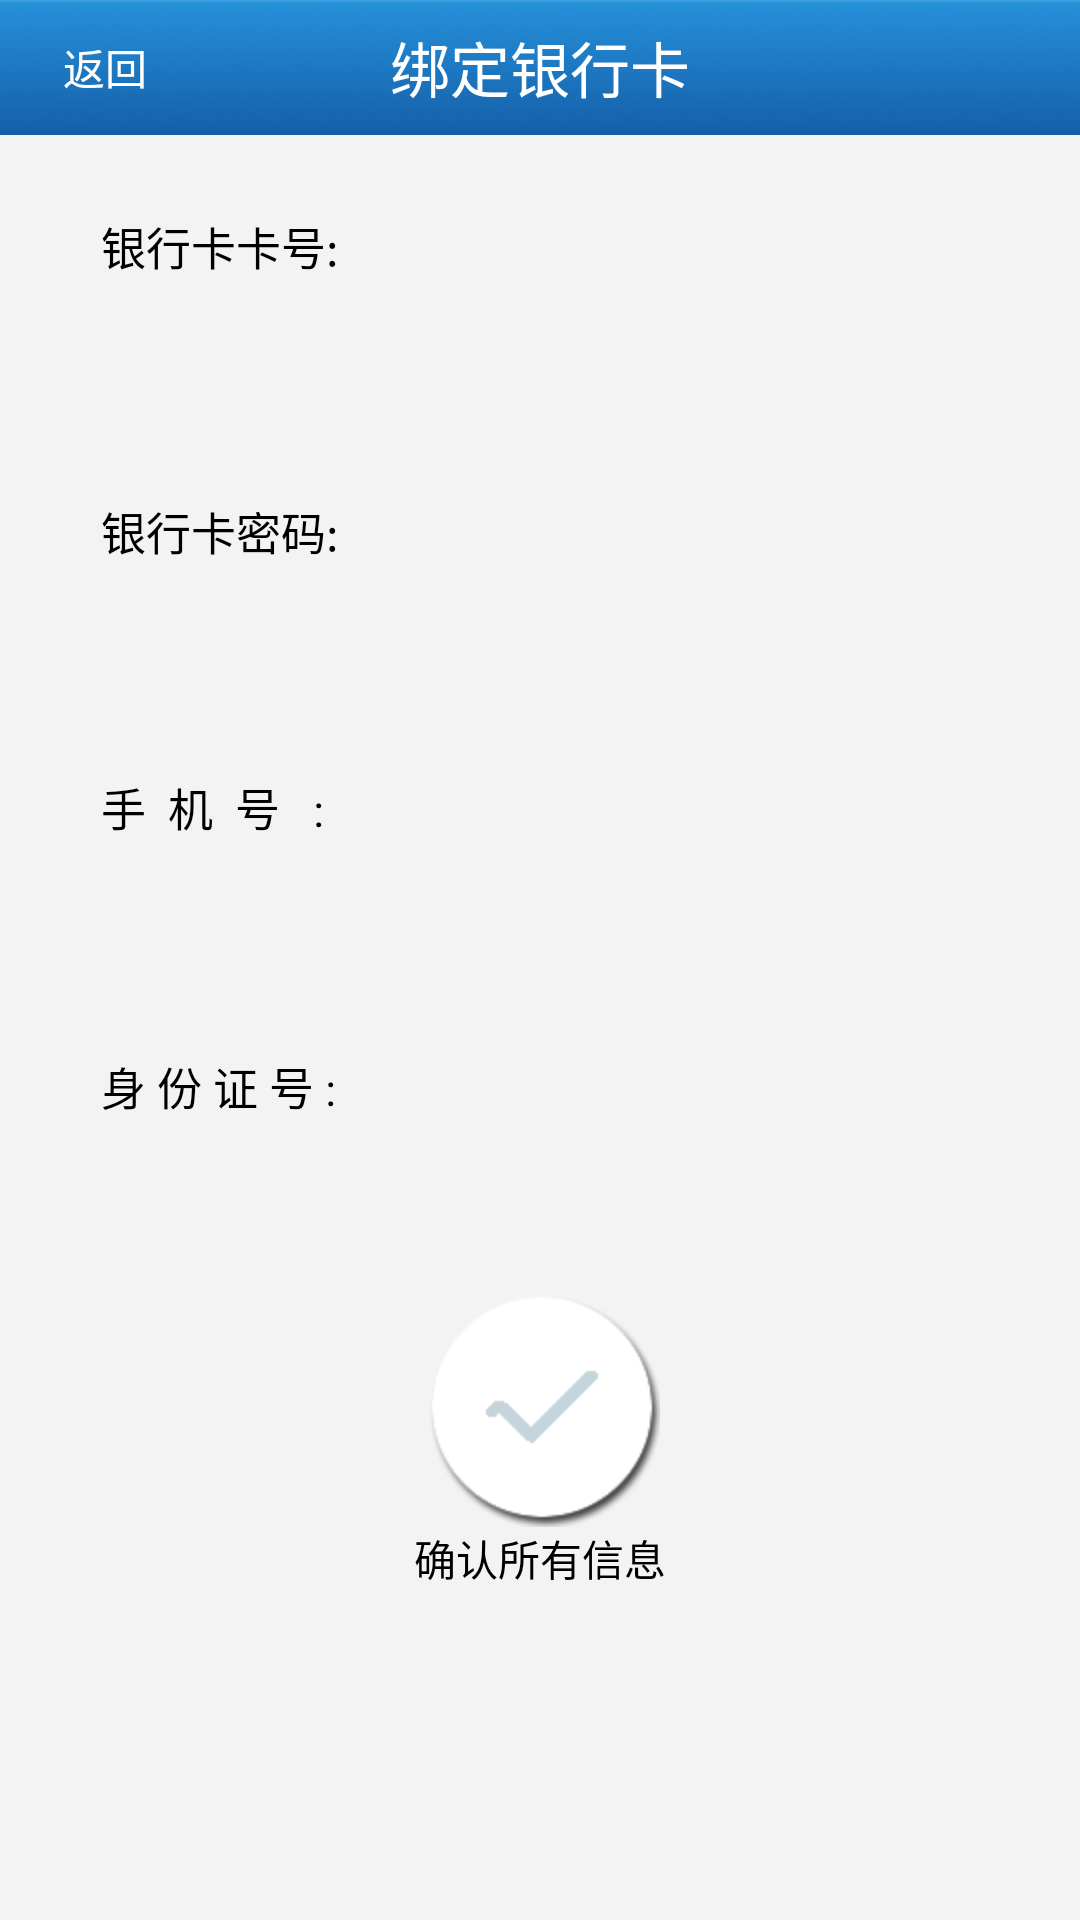

Reconstruct the res/layout file that produces this screen, plus the resources it refers to.
<!-- AndroidManifest.xml: application theme android:Theme.NoTitleBar -->
<!-- res/layout/linkbankcard.xml -->
<?xml version="1.0" encoding="utf-8"?>

<RelativeLayout xmlns:android="http://schemas.android.com/apk/res/android"
    android:layout_width="match_parent"
    android:layout_height="match_parent"
    android:background="#f3f3f3" >

    <RelativeLayout
        android:id="@+id/rl_layout"
        android:layout_width="fill_parent"
        android:layout_height="45dp"
        android:background="@drawable/title"
        android:gravity="center_vertical" >

        <Button
            android:id="@+id/btn_back_c"
            android:layout_width="70dp"
            android:layout_height="wrap_content"
            android:layout_centerVertical="true"
            android:background="@drawable/title_btn_back"
            android:text="返回"
            android:textColor="#fff"
            android:textSize="14sp" />

        <TextView
            android:id="@+id/textView2"
            android:layout_width="wrap_content"
            android:layout_height="wrap_content"
            android:layout_centerHorizontal="true"
            android:layout_centerVertical="true"
            android:text="绑定银行卡"
            android:textColor="#ffffff"
            android:textSize="20sp" />
    </RelativeLayout>
    
<RelativeLayout
    android:layout_width="fill_parent"
    android:layout_height="fill_parent"
    android:layout_below="@+id/rl_layout"
    android:orientation="vertical" >
  

    <LinearLayout
        android:id="@+id/linearLayout1"
        android:layout_width="300dip"
        android:layout_height="50dip"
        android:layout_alignParentTop="true"
        android:layout_centerHorizontal="true"
        android:layout_marginTop="14dp"
        android:background="@drawable/singleline_item_bg" >

        <TextView
            android:id="@+id/link2"
            android:layout_width="wrap_content"
            android:layout_height="wrap_content"
            android:text=" 银行卡卡号:"
            android:textAppearance="?android:attr/textAppearanceLarge"
            android:textColor="@android:color/black"
            android:textSize="15sp" />

        <EditText
            android:id="@+id/cardNum"
            android:layout_width="match_parent"
            android:layout_height="match_parent"
            android:alpha="0"
            android:inputType="number" >

            <requestFocus />
        </EditText>
    </LinearLayout>
    <TextView
        android:id="@+id/idCardNum_label"
        android:layout_width="wrap_content"
        android:layout_height="wrap_content"
        android:layout_alignLeft="@+id/linearLayout4"
        android:layout_below="@+id/linearLayout4"
        android:text=""
        android:textColor="@android:color/black"
        android:textAppearance="?android:attr/textAppearanceSmall"
        />

    <TextView
        android:id="@+id/cardNum_label"
        android:layout_width="wrap_content"
        android:layout_height="wrap_content"
        android:layout_alignLeft="@+id/linearLayout1"
        android:layout_below="@+id/linearLayout1"
        android:text=""
        android:textColor="@android:color/black" />

    <LinearLayout
        android:id="@+id/linearLayout2"
        android:layout_width="300dip"
        android:layout_height="50dip"
        android:layout_alignLeft="@+id/cardNum_label"
        android:layout_below="@+id/cardNum_label"
        android:layout_marginTop="27dp"
        android:background="@drawable/singleline_item_bg" >

        <TextView
            android:id="@+id/link3"
            android:layout_width="wrap_content"
            android:layout_height="wrap_content"
            android:text=" 银行卡密码:"
            android:textAppearance="?android:attr/textAppearanceLarge"
            android:textColor="@android:color/black"
            android:textSize="15sp" />

        <EditText
            android:id="@+id/cardPwd"
            android:layout_width="wrap_content"
            android:layout_height="wrap_content"
            android:alpha="0"
            android:ems="10"
            android:inputType="textPassword" />

    </LinearLayout>

    <TextView
        android:id="@+id/cardPwd_label"
        android:layout_width="wrap_content"
        android:layout_height="wrap_content"
        android:layout_alignLeft="@+id/linearLayout2"
        android:layout_below="@+id/linearLayout2"
        android:text=""
        android:textColor="@android:color/black"
        />

    <LinearLayout
        android:id="@+id/linearLayout3"
        android:layout_width="300dip"
        android:layout_height="50dip"
        android:layout_alignLeft="@+id/cardPwd_label"
        android:layout_below="@+id/cardPwd_label"
        android:layout_marginTop="23dp"
        android:background="@drawable/singleline_item_bg" >

        <TextView
            android:id="@+id/link4"
            android:layout_width="wrap_content"
            android:layout_height="wrap_content"
            android:text=" 手  机  号   :"
            android:textAppearance="?android:attr/textAppearanceLarge"
            android:textColor="@android:color/black"
            android:textSize="15sp" />

        <EditText
            android:id="@+id/phoneNum"
            android:layout_width="wrap_content"
            android:layout_height="wrap_content"
            android:ems="10"
            android:alpha="0"
            android:inputType="number" />
    </LinearLayout>

    <Button
        android:id="@+id/btn_link_submit"
        android:layout_width="wrap_content"
        android:layout_height="wrap_content"
        android:layout_below="@+id/idCardNum_label"
        android:layout_centerHorizontal="true"
        android:layout_marginTop="20dp"
        android:background="@drawable/tabs_confirm" />

    <TextView
        android:id="@+id/btn_link_label"
        android:layout_width="wrap_content"
        android:layout_height="wrap_content"
        android:layout_below="@+id/btn_link_submit"
        android:layout_centerHorizontal="true"
        android:textColor="@android:color/black"
        android:text="确认所有信息" />

    <LinearLayout
        android:id="@+id/linearLayout4"
        android:layout_width="300dip"
        android:layout_height="50dip"
        android:layout_alignLeft="@+id/phoneNum_label"
        android:layout_below="@+id/phoneNum_label"
        android:layout_marginTop="24dp"
        android:background="@drawable/singleline_item_bg" >

        <TextView
            android:id="@+id/link5"
            android:layout_width="wrap_content"
            android:layout_height="wrap_content"
            android:text=" 身 份 证 号 :"
            android:textAppearance="?android:attr/textAppearanceLarge"
            android:textColor="@android:color/black"
            android:textSize="15sp" />

        <EditText
            android:id="@+id/idCardNum"
            android:layout_width="wrap_content"
            android:layout_height="wrap_content"
            android:ems="10"
            android:alpha="0"
            android:inputType="text" />
    </LinearLayout>

    <TextView
        android:id="@+id/phoneNum_label"
        android:layout_width="wrap_content"
        android:layout_height="wrap_content"
        android:layout_alignLeft="@+id/linearLayout3"
        android:layout_below="@+id/linearLayout3"
        android:text=""
        android:textColor="@android:color/black" />

</RelativeLayout>

</RelativeLayout>
<!-- resources referenced by this layout -->
<resources>
  <!-- drawable tabs_confirm (drawable-mdpi) -->
  <?xml version="1.0" encoding="utf-8"?>
  
  <selector xmlns:android="http://schemas.android.com/apk/res/android" >
      <item android:drawable="@drawable/confirm_pressed"    
                android:state_pressed="true" />    
          <item android:drawable="@drawable/confirm"    
                android:state_focused="true" />    
          <item android:drawable="@drawable/confirm" />   
  
  </selector>
  <!-- drawable title: jpg bitmap (drawable-hdpi, 9952 bytes) -->
  <!-- drawable confirm_pressed: png bitmap (drawable-hdpi, 4584 bytes) -->
  <!-- drawable confirm: png bitmap (drawable-hdpi, 7290 bytes) -->
</resources>
